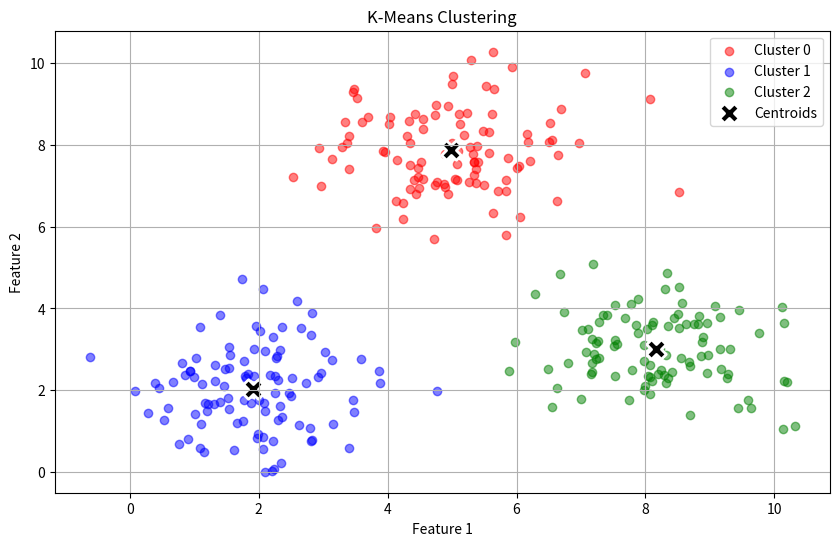

This chart was generated by the following Python code:
"""
K-Means Clustering Implementation
A simple implementation of K-Means clustering algorithm from scratch.
"""

import numpy as np
import matplotlib.pyplot as plt


class KMeans:
    """
    K-Means clustering algorithm.
    
    Parameters:
    -----------
    n_clusters : int, default=3
        The number of clusters to form
    max_iterations : int, default=100
        Maximum number of iterations
    random_state : int, default=None
        Random seed for reproducibility
    """
    
    def __init__(self, n_clusters=3, max_iterations=100, random_state=None):
        self.n_clusters = n_clusters
        self.max_iterations = max_iterations
        self.random_state = random_state
        self.centroids = None
        self.labels = None
        self.inertia_ = None
    
    def initialize_centroids(self, X):
        """
        Initialize centroids randomly from the data points.
        
        Parameters:
        -----------
        X : array-like, shape (n_samples, n_features)
            Training data
        """
        np.random.seed(self.random_state)
        random_indices = np.random.choice(X.shape[0], self.n_clusters, replace=False)
        self.centroids = X[random_indices]
    
    def compute_distances(self, X):
        """
        Compute Euclidean distances between data points and centroids.
        
        Parameters:
        -----------
        X : array-like, shape (n_samples, n_features)
            Training data
            
        Returns:
        --------
        distances : array, shape (n_samples, n_clusters)
            Distances from each point to each centroid
        """
        distances = np.zeros((X.shape[0], self.n_clusters))
        for i, centroid in enumerate(self.centroids):
            distances[:, i] = np.linalg.norm(X - centroid, axis=1)
        return distances
    
    def assign_clusters(self, distances):
        """
        Assign each data point to the nearest centroid.
        
        Parameters:
        -----------
        distances : array, shape (n_samples, n_clusters)
            Distances from each point to each centroid
            
        Returns:
        --------
        labels : array, shape (n_samples,)
            Cluster labels for each point
        """
        return np.argmin(distances, axis=1)
    
    def update_centroids(self, X, labels):
        """
        Update centroids as the mean of points in each cluster.
        
        Parameters:
        -----------
        X : array-like, shape (n_samples, n_features)
            Training data
        labels : array, shape (n_samples,)
            Current cluster labels
            
        Returns:
        --------
        centroids : array, shape (n_clusters, n_features)
            Updated centroids
        """
        centroids = np.zeros((self.n_clusters, X.shape[1]))
        for i in range(self.n_clusters):
            cluster_points = X[labels == i]
            if len(cluster_points) > 0:
                centroids[i] = cluster_points.mean(axis=0)
            else:
                centroids[i] = self.centroids[i]
        return centroids
    
    def fit(self, X):
        """
        Fit the K-Means model to the training data.
        
        Parameters:
        -----------
        X : array-like, shape (n_samples, n_features)
            Training data
        """
        # Initialize centroids
        self.initialize_centroids(X)
        
        for iteration in range(self.max_iterations):
            # Assign clusters
            distances = self.compute_distances(X)
            new_labels = self.assign_clusters(distances)
            
            # Update centroids
            new_centroids = self.update_centroids(X, new_labels)
            
            # Check for convergence
            if np.allclose(self.centroids, new_centroids):
                print(f"Converged at iteration {iteration}")
                break
            
            self.centroids = new_centroids
            self.labels = new_labels
        
        # Calculate final inertia (sum of squared distances to nearest centroid)
        final_distances = self.compute_distances(X)
        self.inertia_ = np.sum(np.min(final_distances, axis=1) ** 2)
    
    def predict(self, X):
        """
        Predict cluster labels for new data.
        
        Parameters:
        -----------
        X : array-like, shape (n_samples, n_features)
            New data
            
        Returns:
        --------
        labels : array, shape (n_samples,)
            Cluster labels
        """
        distances = self.compute_distances(X)
        return self.assign_clusters(distances)


# Example usage
if __name__ == "__main__":
    # Generate sample data
    np.random.seed(42)
    
    # Create three clusters
    cluster1 = np.random.randn(100, 2) + np.array([2, 2])
    cluster2 = np.random.randn(100, 2) + np.array([8, 3])
    cluster3 = np.random.randn(100, 2) + np.array([5, 8])
    
    X = np.vstack([cluster1, cluster2, cluster3])
    
    # Create and train model
    model = KMeans(n_clusters=3, max_iterations=100, random_state=42)
    model.fit(X)
    
    # Get predictions
    labels = model.predict(X)
    
    # Print results
    print(f"Number of clusters: {model.n_clusters}")
    print(f"Inertia: {model.inertia_:.2f}")
    print(f"Final centroids:\n{model.centroids}")
    
    # Visualize clusters
    plt.figure(figsize=(10, 6))
    
    # Plot data points colored by cluster
    colors = ['red', 'blue', 'green', 'yellow', 'purple', 'orange']
    for i in range(model.n_clusters):
        cluster_points = X[labels == i]
        plt.scatter(cluster_points[:, 0], cluster_points[:, 1], 
                   c=colors[i], label=f'Cluster {i}', alpha=0.5)
    
    # Plot centroids
    plt.scatter(model.centroids[:, 0], model.centroids[:, 1], 
               c='black', marker='X', s=200, label='Centroids', edgecolors='white', linewidths=2)
    
    plt.xlabel('Feature 1')
    plt.ylabel('Feature 2')
    plt.title('K-Means Clustering')
    plt.legend()
    plt.grid(True)
    plt.show()
